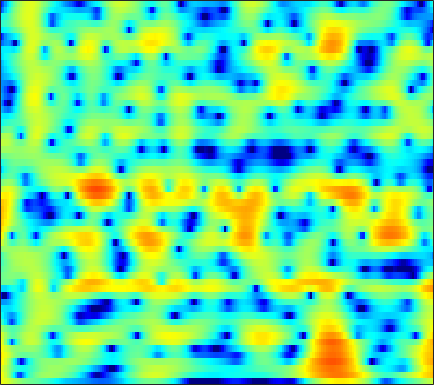

Data behind this chart, as committed beside it:
4.7794, 4.4326, 3.9252, 3.3734, 2.9417, 2.3562, 1.7714, 1.3449, 0.81549, 0.34836, -0.043268, -0.28719, -0.55388, -0.77094, -0.91269, -1.0987, -1.3021, -1.4785, -1.7564, -2.0903, -2.4846, -2.8264, -3.3318, -3.8885
5.245, 4.357, 2.976, 1.321, -0.1452, -2.503, -5.518, -8.39, -12.85, -13.62, -9.925, -7.481, -5.055, -3.295, -2.28, -1.219, -0.4123, 0.05819, 0.5372, 0.8751, 1.092, 1.184, 1.226, 1.184
4.497, 3.631, 2.387, 1.066, 0.05088, -1.288, -2.534, -3.348, -4.191, -4.683, -4.795, -4.645, -4.195, -3.554, -3.008, -2.259, -1.546, -1.054, -0.4712, 0.0177, 0.4088, 0.6404, 0.8786, 1.039
6.006, 5.061, 3.632, 1.977, 0.5562, -1.652, -4.368, -6.923, -11.49, -17.19, -14.85, -11.09, -7.579, -5.199, -3.873, -2.509, -1.499, -0.9187, -0.336, 0.06527, 0.3076, 0.4081, 0.4656, 0.4741
6.214, 5.511, 4.518, 3.485, 2.704, 1.688, 0.7427, 0.1158, -0.5677, -1.029, -1.256, -1.29, -1.208, -1.055, -0.9352, -0.8298, -0.8268, -0.9238, -1.183, -1.626, -2.294, -2.967, -4.107, -5.528
5.464, 4.636, 3.514, 2.447, 1.74, 0.9958, 0.5132, 0.325, 0.2632, 0.3433, 0.4811, 0.5867, 0.6929, 0.7288, 0.6937, 0.5301, 0.2201, -0.1202, -0.7131, -1.474, -2.421, -3.275, -4.613, -6.157
4.886, 3.233, 0.4499, -3.368, -7.356, -12.74, -8.537, -5.098, -2.049, -0.05525, 1.284, 1.982, 2.591, 2.894, 2.945, 2.793, 2.393, 1.924, 1.071, -0.01274, -1.28, -2.311, -3.661, -4.734
4.015, 2.894, 1.342, -0.1223, -1.002, -1.63, -1.518, -1.049, -0.1778, 0.7288, 1.529, 2.018, 2.495, 2.749, 2.774, 2.584, 2.135, 1.596, 0.5608, -0.888, -2.841, -4.768, -8.305, -13.35
1.524, 0.6688, -0.4162, -1.334, -1.833, -2.168, -2.105, -1.821, -1.221, -0.4963, 0.2492, 0.7734, 1.379, 1.835, 2.059, 2.182, 2.108, 1.931, 1.537, 0.9681, 0.2886, -0.2496, -0.937, -1.494
-2.244, -3.692, -6.063, -9.1, -11.74, -13.76, -11.3, -8.701, -5.794, -3.553, -1.797, -0.7275, 0.4288, 1.325, 1.855, 2.377, 2.705, 2.846, 2.912, 2.834, 2.64, 2.446, 2.14, 1.783
-4.514, -5.525, -7.039, -8.62, -9.606, -10.04, -9.089, -7.78, -5.856, -4.047, -2.45, -1.405, -0.232, 0.7133, 1.308, 1.96, 2.445, 2.706, 2.94, 3.045, 3.022, 2.93, 2.709, 2.391
-6.146, -6.41, -6.647, -6.702, -6.599, -6.217, -5.602, -5.003, -4.071, -3.066, -2.051, -1.322, -0.407, 0.4117, 0.9392, 1.536, 2.017, 2.291, 2.544, 2.695, 2.737, 2.697, 2.545, 2.295
-9.671, -9.787, -9.549, -8.903, -8.21, -7.157, -6.041, -5.211, -4.119, -3.054, -2.053, -1.357, -0.4952, 0.3169, 0.8645, 1.47, 1.945, 2.218, 2.446, 2.537, 2.527, 2.459, 2.308, 2.102
-16.88, -21.65, -20.99, -14.57, -11.47, -8.688, -6.79, -5.704, -4.537, -3.505, -2.463, -1.648, -0.5374, 0.5077, 1.218, 2.008, 2.561, 2.824, 2.968, 2.841, 2.472, 2.094, 1.55, 1.047
-6.559, -7.012, -6.912, -6.108, -5.389, -4.652, -4.481, -4.77, -5.785, -7.07, -6.902, -5.085, -1.988, 0.5598, 1.993, 3.403, 4.256, 4.531, 4.491, 3.942, 2.805, 1.478, -1.022, -4.459
-1, -0.896, -0.795, -0.7682, -0.8416, -1.154, -1.823, -2.664, -4.241, -6.042, -6.365, -4.711, -1.88, 0.479, 1.868, 3.178, 3.947, 4.177, 4.009, 3.393, 2.303, 1.134, -0.8759, -3.054
-1.043, -0.7082, -0.3599, -0.1104, 0.0121, 0.07396, 0.04133, -0.02144, -0.06842, -0.0117, 0.1902, 0.5056, 1.106, 1.654, 2.041, 2.441, 2.619, 2.635, 2.412, 1.911, 1.204, 0.5647, -0.4221, -1.484
-1.939, -1.385, -0.7511, -0.2035, 0.1411, 0.5317, 0.8485, 1.046, 1.263, 1.475, 1.683, 1.806, 1.957, 2.112, 2.179, 2.186, 2.044, 1.87, 1.545, 1.036, 0.3719, -0.1871, -1.075, -2.131
-2.99, -2.113, -1.103, -0.2767, 0.2336, 0.7923, 1.235, 1.508, 1.787, 1.987, 2.146, 2.225, 2.243, 2.24, 2.186, 2.045, 1.841, 1.591, 1.185, 0.6839, 0.02403, -0.5827, -1.49, -2.57
-2.79, -1.689, -0.5652, 0.2534, 0.7208, 1.203, 1.557, 1.761, 1.98, 2.111, 2.158, 2.181, 2.153, 2.019, 1.895, 1.703, 1.523, 1.34, 1.012, 0.6432, 0.1543, -0.3439, -1.159, -2.214
0.4831, 0.74, 0.9165, 0.9515, 0.9567, 0.9834, 1.079, 1.169, 1.302, 1.403, 1.352, 1.226, 1.014, 0.6677, 0.4163, 0.1211, -0.09086, -0.08005, -0.006633, 0.07386, 0.1485, 0.1379, -0.09765, -0.5327
3.734, 2.8, 1.246, -0.5491, -1.818, -2.822, -2.571, -1.879, -0.9967, -0.442, -0.2982, -0.6187, -1.447, -2.635, -3.791, -5.323, -6.04, -5.48, -3.827, -2.208, -0.895, -0.0891, 0.6634, 1.146
5.842, 4.187, 1.342, -2.736, -7.214, -13.46, -8.185, -5.012, -2.664, -1.681, -1.482, -1.825, -3.086, -5.105, -7.499, -11.75, -15.67, -11.95, -7.595, -4.537, -2.451, -1.367, -0.1425, 0.8061
7.093, 5.937, 4.253, 2.533, 1.352, 0.154, -0.5078, -0.7775, -1.038, -1.302, -1.893, -2.332, -3.204, -4.356, -5.117, -5.959, -6.507, -6.608, -6.152, -5.671, -4.978, -4.452, -3.799, -3.045
7.775, 6.952, 5.769, 4.57, 3.661, 2.481, 1.359, 0.5421, -0.5255, -1.524, -2.609, -3.368, -4.306, -5.23, -5.889, -6.758, -7.343, -7.989, -8.582, -9.269, -10.01, -10.29, -10.44, -10.03
8.226, 7.508, 6.464, 5.298, 4.349, 2.979, 1.488, 0.3344, -1.309, -3.016, -4.563, -5.839, -7.014, -7.96, -8.584, -9.377, -9.987, -10.63, -11.9, -13.28, -15.83, -18.66, -25.97, -26.3
8.36, 7.758, 6.812, 5.665, 4.673, 3.142, 1.288, -0.335, -2.851, -5.931, -9.276, -11.93, -14.22, -14.12, -13.3, -12.54, -12.67, -12.56, -13.14, -13.8, -14.64, -15.38, -15.41, -15.07
7.687, 7.366, 6.745, 5.904, 5.079, 3.688, 1.938, 0.2986, -2.281, -5.682, -9.697, -13.69, -16.29, -15.28, -13.91, -13.14, -13.41, -14.21, -15.07, -15.88, -14.75, -13.52, -11.78, -10.09
5.495, 5.838, 5.974, 5.739, 5.307, 4.405, 3.214, 2.106, 0.4561, -1.408, -3.112, -4.42, -5.854, -6.901, -7.622, -9.002, -10.55, -12.91, -17.07, -21.64, -16.12, -11.84, -8.544, -6.107
2.067, 3.045, 3.827, 4.051, 3.939, 3.433, 2.571, 1.722, 0.383, -1.008, -2.429, -3.145, -4.156, -4.521, -4.718, -5.001, -5.114, -5.366, -5.351, -5.17, -4.228, -3.393, -2.12, -1.087
-0.582, 0.08784, 0.7333, 1.023, 0.9909, 0.5806, -0.3281, -1.317, -3.187, -5.649, -8.892, -10.82, -10.71, -8.539, -6.818, -4.867, -3.568, -2.674, -1.807, -0.9559, -0.1901, 0.382, 1.061, 1.678
-4.263, -3.295, -2.284, -1.615, -1.409, -1.522, -2.108, -2.882, -4.481, -6.736, -9.854, -11.69, -11.4, -8.47, -6.346, -4.21, -2.52, -1.539, -0.4508, 0.4397, 1.148, 1.608, 2.131, 2.575
-7.819, -5.782, -3.972, -2.778, -2.228, -1.859, -1.812, -1.98, -2.373, -2.856, -3.309, -3.445, -3.297, -2.831, -2.237, -1.498, -0.6548, -0.1435, 0.5265, 1.065, 1.524, 1.796, 2.112, 2.342
-4.71, -3.796, -2.732, -1.913, -1.445, -1.012, -0.7578, -0.6661, -0.591, -0.6081, -0.5507, -0.5379, -0.3929, -0.2056, -0.03346, 0.2566, 0.5197, 0.7134, 0.9186, 1.065, 1.176, 1.224, 1.257, 1.246
-1.077, -0.8527, -0.5107, -0.2226, -0.03587, 0.1639, 0.2922, 0.3746, 0.4452, 0.5262, 0.6138, 0.6949, 0.7874, 0.9099, 0.9501, 1.014, 0.9646, 0.9117, 0.7251, 0.4795, 0.1507, -0.09569, -0.4314, -0.6877
1.293, 1.292, 1.276, 1.243, 1.182, 1.062, 0.9287, 0.8362, 0.7425, 0.7737, 0.8549, 1.021, 1.234, 1.435, 1.553, 1.537, 1.382, 1.092, 0.5224, -0.3014, -1.371, -2.268, -3.427, -4.221
2.606, 2.581, 2.45, 2.199, 1.894, 1.318, 0.5954, -0.007172, -0.6472, -0.9144, -0.5318, 0.01338, 0.9623, 1.767, 2.244, 2.568, 2.549, 2.228, 1.418, 0.0001377, -2.122, -4.43, -9.065, -16.74
1.472, 1.792, 1.994, 1.805, 1.391, 0.3678, -1.398, -3.439, -7.741, -13.61, -8.358, -4.242, -0.698, 1.565, 2.653, 3.603, 3.927, 3.884, 3.347, 2.313, 0.7892, -0.7091, -2.854, -4.58
-3.032, -1.965, -1.097, -0.7698, -0.8366, -1.3, -2.212, -3.145, -4.483, -5.102, -3.971, -2.481, -0.4253, 1.285, 2.261, 3.15, 3.631, 3.751, 3.599, 3.177, 2.487, 1.872, 0.996, 0.1177
-5.253, -4.547, -3.84, -3.318, -3.06, -2.797, -2.592, -2.411, -2.114, -1.648, -0.8848, -0.2791, 0.6363, 1.497, 2.059, 2.61, 2.979, 3.078, 3.039, 2.821, 2.416, 2.048, 1.447, 0.7673
-6.076, -6.122, -6.114, -5.868, -5.524, -4.869, -4.023, -3.312, -2.316, -1.276, -0.3449, 0.3604, 1.184, 1.894, 2.303, 2.714, 2.945, 2.969, 2.871, 2.589, 2.193, 1.846, 1.308, 0.7597
-8.057, -9.237, -10.67, -11.39, -10.85, -9.029, -6.819, -5.214, -3.223, -1.525, -0.06801, 0.8874, 1.921, 2.701, 3.135, 3.481, 3.535, 3.446, 3.089, 2.522, 1.832, 1.257, 0.5587, 0.004102
-9.551, -12.02, -17.04, -26.23, -21.16, -13.74, -9.265, -6.657, -3.879, -1.524, 0.4689, 1.639, 2.956, 3.876, 4.354, 4.638, 4.548, 4.229, 3.418, 2.186, 0.4946, -1.026, -2.994, -4.075
-8.773, -10.08, -11.83, -13.14, -13.33, -12.3, -9.928, -7.773, -4.745, -1.988, 0.2561, 1.72, 3.228, 4.332, 4.833, 5.165, 5.078, 4.659, 3.662, 2.027, -0.5094, -3.315, -9.19, -15.65
-9.72, -10.72, -12.59, -15.64, -20.05, -35.91, -17.09, -11.64, -6.937, -3.579, -0.9108, 0.6323, 2.224, 3.386, 3.976, 4.426, 4.48, 4.279, 3.695, 2.759, 1.519, 0.5119, -0.745, -1.539
-10.2, -10.26, -10.68, -11.19, -11.43, -11.01, -9.375, -7.687, -5.234, -2.95, -1.035, 0.1707, 1.515, 2.494, 3.075, 3.537, 3.716, 3.713, 3.492, 3.072, 2.532, 2.087, 1.448, 0.8427
-9.601, -8.984, -8.271, -7.598, -6.999, -6.11, -5.012, -4.07, -2.735, -1.441, -0.2531, 0.5826, 1.505, 2.232, 2.625, 2.994, 3.181, 3.194, 3.084, 2.854, 2.533, 2.222, 1.763, 1.229
-9.066, -8.147, -6.969, -5.889, -5.118, -4.087, -3.061, -2.289, -1.304, -0.3587, 0.537, 1.095, 1.727, 2.212, 2.427, 2.608, 2.634, 2.546, 2.36, 2.121, 1.836, 1.61, 1.313, 0.9723
-8.661, -7.459, -6.087, -4.901, -4.13, -3.097, -2.116, -1.409, -0.5003, 0.3752, 1.158, 1.619, 2.117, 2.415, 2.472, 2.358, 2.016, 1.629, 1.045, 0.5033, 0.1124, -0.002587, 0.05942, 0.2404
-7, -6.164, -5.185, -4.366, -3.821, -3.062, -2.243, -1.552, -0.4863, 0.6204, 1.604, 2.237, 2.855, 3.11, 3.119, 2.654, 1.666, 0.5933, -1.369, -3.78, -5.358, -4.855, -2.979, -1.132
-6.297, -6.133, -5.916, -5.864, -5.944, -6.347, -6.37, -5.576, -3.564, -1.224, 0.9032, 2.177, 3.323, 3.934, 4.014, 3.619, 2.575, 1.295, -1.315, -5.332, -9.228, -7.571, -3.462, -0.7087
-12.17, -11.1, -9.757, -9.287, -9.823, -12.35, -19.55, -19.69, -9.337, -4.054, -0.7763, 0.9321, 2.561, 3.533, 3.829, 3.872, 3.501, 2.975, 2.06, 1.161, 0.5682, 0.4618, 0.6507, 0.9859
-15.8, -12.91, -9.977, -8.282, -7.587, -6.899, -6.184, -5.295, -3.601, -1.658, 0.1335, 1.275, 2.441, 3.193, 3.543, 3.671, 3.493, 3.192, 2.656, 2.04, 1.434, 1.016, 0.5326, 0.1632
-5.981, -5.799, -5.175, -4.361, -3.686, -2.783, -1.831, -1.092, -0.04515, 0.9727, 1.93, 2.543, 3.149, 3.523, 3.654, 3.555, 3.176, 2.732, 1.94, 0.9334, -0.2417, -1.18, -2.338, -3.181
-3.337, -3.223, -2.818, -2.167, -1.575, -0.7354, 0.1499, 0.8181, 1.661, 2.429, 3.059, 3.42, 3.759, 3.882, 3.78, 3.443, 2.817, 2.14, 0.9, -0.7791, -3.013, -5.174, -8.764, -12.63
-4.963, -4.599, -3.761, -2.692, -1.838, -0.6861, 0.406, 1.166, 2.055, 2.813, 3.406, 3.732, 3.992, 4.019, 3.871, 3.455, 2.754, 2.014, 0.7051, -1.034, -3.271, -5.361, -8.71, -11.86
-12.66, -10.51, -7.638, -5.245, -3.708, -1.935, -0.4301, 0.537, 1.66, 2.559, 3.257, 3.643, 3.94, 4.008, 3.934, 3.594, 3.004, 2.393, 1.386, 0.1684, -1.225, -2.303, -3.72, -4.922
-15.13, -12.64, -9.541, -6.944, -5.261, -3.233, -1.471, -0.3059, 1.036, 2.121, 2.942, 3.395, 3.796, 3.968, 3.94, 3.706, 3.256, 2.791, 2.012, 1.09, 0.04875, -0.777, -1.918, -3.057
